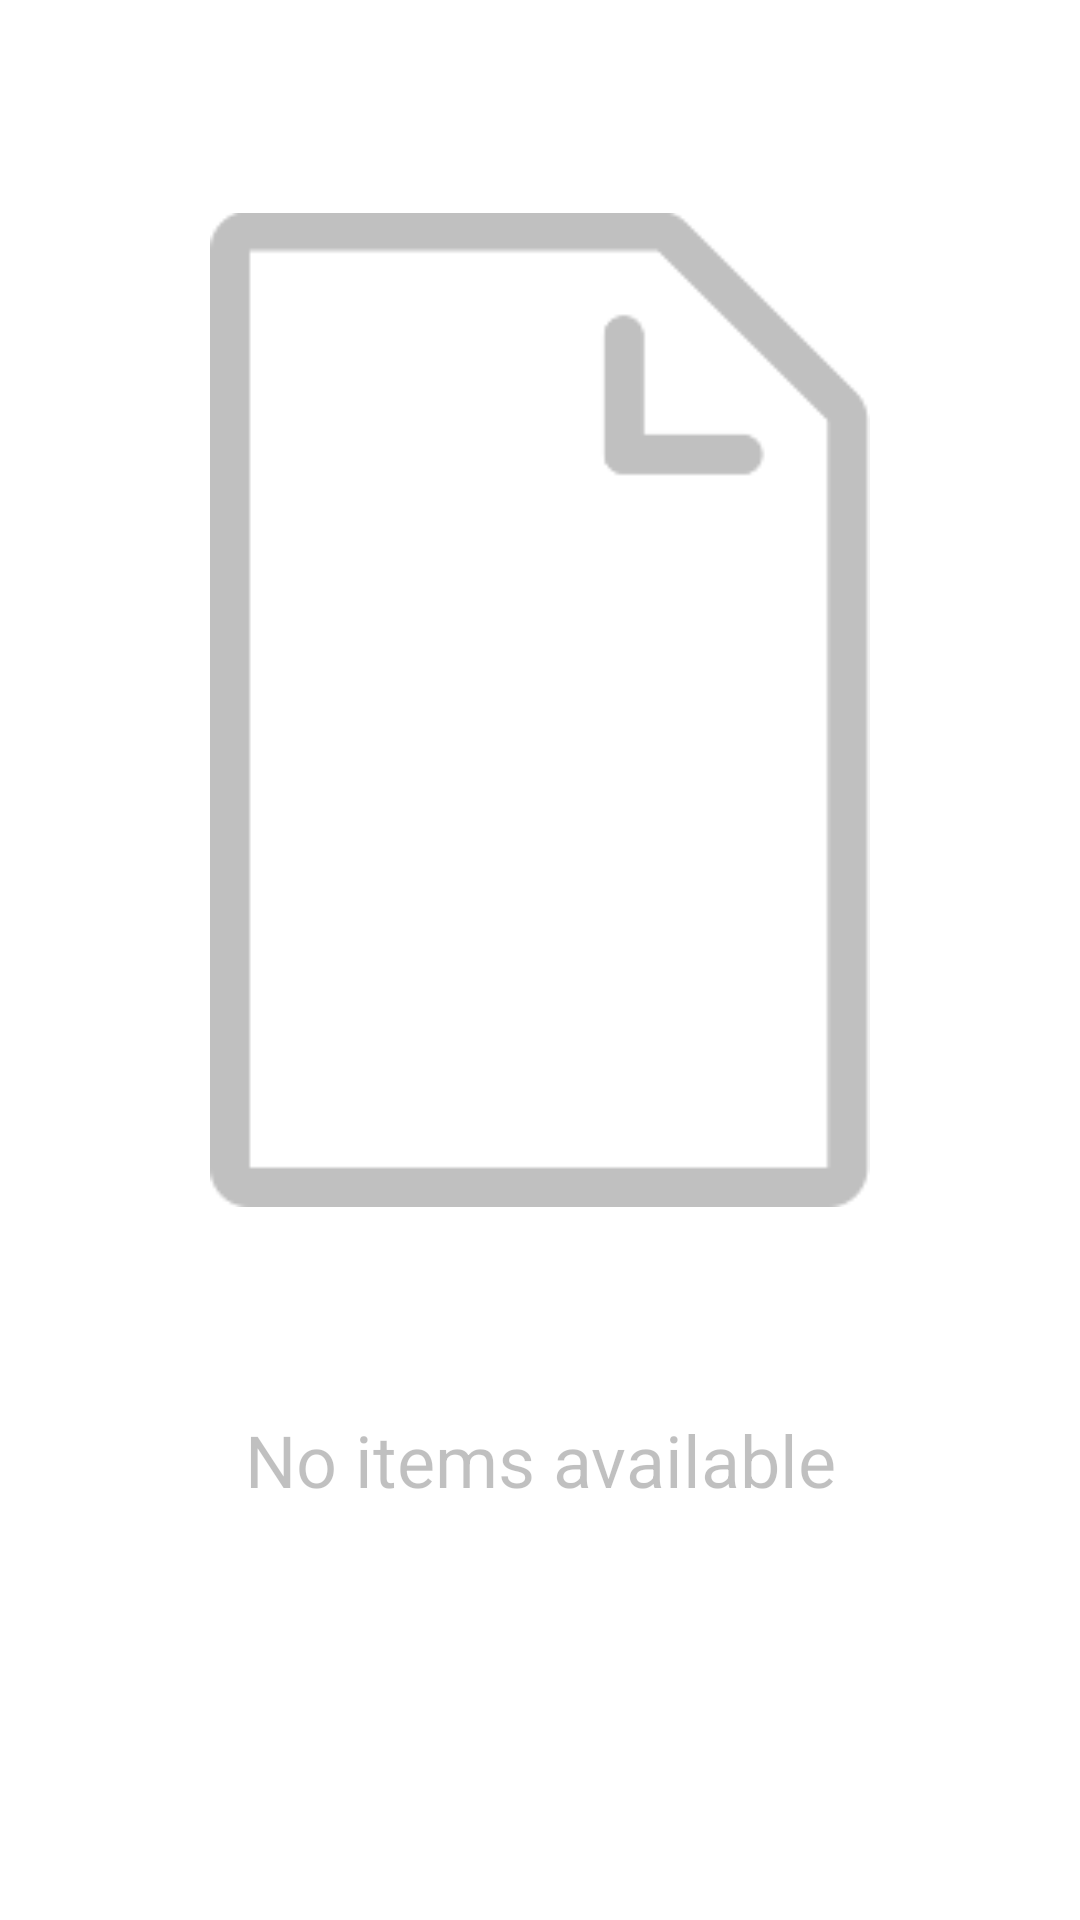

Here is an Android app screen rendered from its layout file. Give the layout XML and the strings, colors and styles it references.
<!-- AndroidManifest.xml: application theme Theme -->
<!-- res/layout/empty_list.xml -->
<LinearLayout
        xmlns:android="http://schemas.android.com/apk/res/android"
        android:id="@+id/empty_view"
        android:layout_width="match_parent"
        android:layout_height="match_parent"
        android:padding="70dp"
        android:orientation="vertical"
        android:weightSum="3">

    <ImageView
            android:src="@drawable/ico_empty_list"
            android:layout_width="match_parent"
            android:layout_height="0dp"
            android:layout_weight="2"
            android:adjustViewBounds="true"
            android:contentDescription="@null"
            android:alpha=".25"
            />

    <TextView
            android:text="@string/no_items_available"
            android:layout_width="match_parent"
            android:layout_height="0dp"
            android:layout_weight="1"
            android:gravity="center"
            android:textSize="24sp"
            android:alpha=".25"
            />
</LinearLayout>
<!-- resources referenced by this layout -->
<resources>
  <!-- drawable ico_empty_list: png bitmap (drawable, 1338 bytes) -->
  <string name="no_items_available">No items available</string>
  <style name="Theme" parent="@style/Theme.Sherlock.Light">
          <item name="android:actionBarStyle">@style/ActionBar</item>
      </style>
  <style name="ActionBar" parent="@android:style/Widget.Holo.Light.ActionBar">
          <item name="android:icon">@drawable/logo_lvoug</item>
      </style>
  <!-- drawable logo_lvoug: png bitmap (drawable, 2311 bytes) -->
</resources>
